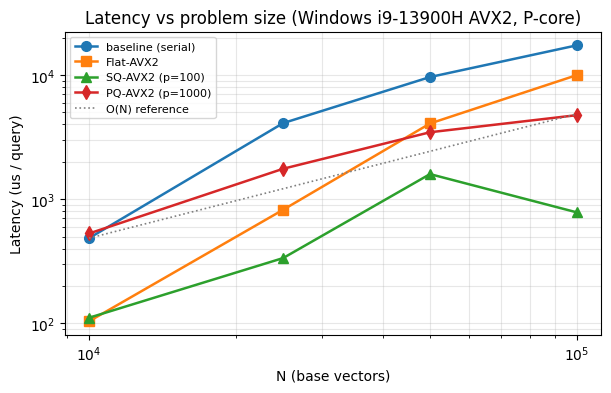
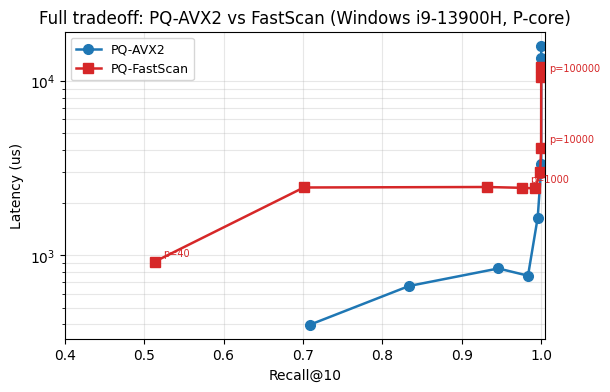
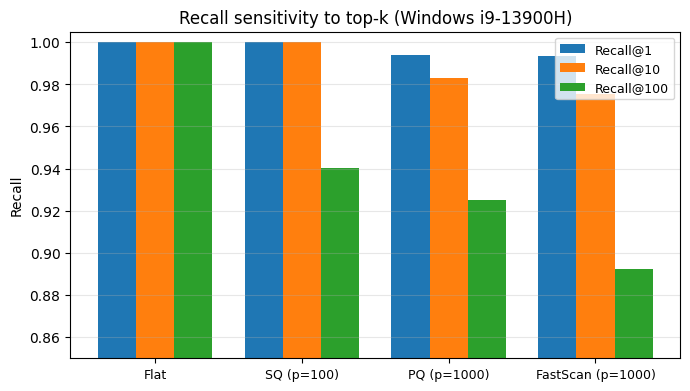
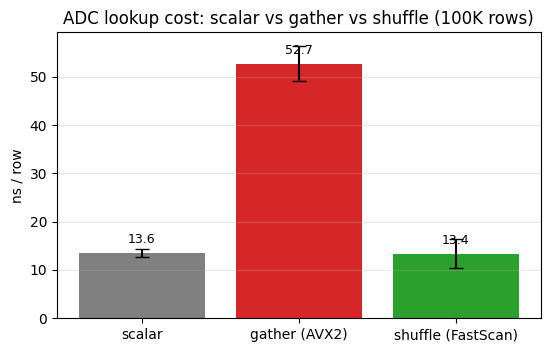
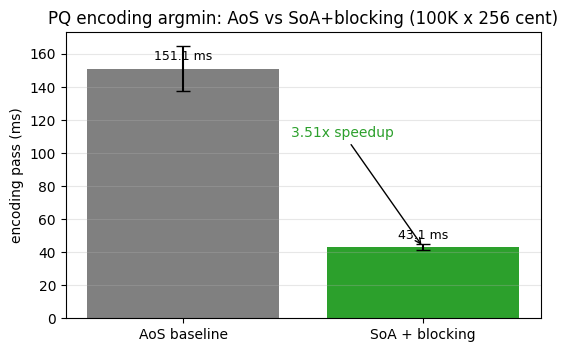

The script that saved these images, in order:
"""Generate plots for the 15-point report update.

Outputs into ann/report/fig/:
  - scale_sweep.png      problem-size vs latency (log-log)
  - fastscan_full_p.png  full FastScan tradeoff incl. large p
  - recall_at_k.png      Recall@{1,10,100} bar chart
  - gather_vs_shuffle.png  gather/scalar/shuffle comparison
  - soa_vs_aos.png       SoA+blocking vs AoS encoding speedup
"""
import os
import matplotlib
matplotlib.rcParams['font.family'] = 'DejaVu Sans'
import matplotlib.pyplot as plt

FIG_DIR = "ann/report/fig"
os.makedirs(FIG_DIR, exist_ok=True)

# ---------------- 1. Scale sweep -----------------
scale_data = {
    # N: [baseline, flat, sq@100, pq@1000]   latency us
    10000:  (485.76,  104.00,  111.09, 529.60),
    25000:  (4096.51, 822.34,  335.90, 1757.78),
    50000:  (9620.94, 4066.99, 1592.38, 3457.70),
    100000: (17313.80, 9972.43, 783.31, 4746.57),
}
Ns = sorted(scale_data.keys())
bl = [scale_data[N][0] for N in Ns]
fl = [scale_data[N][1] for N in Ns]
sq = [scale_data[N][2] for N in Ns]
pq = [scale_data[N][3] for N in Ns]

fig, ax = plt.subplots(figsize=(6.2, 4.0), dpi=150)
ax.plot(Ns, bl, 'o-', label='baseline (serial)', color='#1f77b4', linewidth=1.8, markersize=7)
ax.plot(Ns, fl, 's-', label='Flat-AVX2',       color='#ff7f0e', linewidth=1.8, markersize=7)
ax.plot(Ns, sq, '^-', label='SQ-AVX2 (p=100)', color='#2ca02c', linewidth=1.8, markersize=7)
ax.plot(Ns, pq, 'd-', label='PQ-AVX2 (p=1000)', color='#d62728', linewidth=1.8, markersize=7)
# Reference: linear scaling through baseline@N=10K
ref = [bl[0] * N / Ns[0] for N in Ns]
ax.plot(Ns, ref, ':', color='gray', linewidth=1.2, label='O(N) reference')
ax.set_xscale('log'); ax.set_yscale('log')
ax.set_xlabel('N (base vectors)')
ax.set_ylabel('Latency (us / query)')
ax.set_title('Latency vs problem size (Windows i9-13900H AVX2, P-core)')
ax.grid(True, which='both', alpha=0.3)
ax.legend(loc='upper left', fontsize=8)
plt.tight_layout()
plt.savefig(f'{FIG_DIR}/scale_sweep.png', dpi=180, bbox_inches='tight')
plt.close()
print('saved scale_sweep.png')

# ---------------- 2. FastScan full p -----------------
fs_data = [  # (p, recall, latency_us) from this rerun
    (40,    0.51335, 916.78),
    (100,   0.70105, 2441.77),
    (500,   0.93200, 2457.31),
    (1000,  0.97525, 2431.11),
    (2000,  0.99260, 2412.96),
    (5000,  0.99870, 3004.55),
    (10000, 0.99980, 4125.51),
    (50000, 0.99995, 11949.38),
    (100000,0.99995, 10571.76),
]
# And the standard PQ curve from full_score run:
pq_data = [
    (100,   0.70860, 398.53),
    (200,   0.83360, 665.06),
    (500,   0.94595, 838.17),
    (1000,  0.98330, 761.99),
    (2000,  0.99550, 1640.21),
    (5000,  0.99965, 3042.08),
    (10000, 0.99995, 3344.43),
    (50000, 0.99995, 13508.39),
    (100000,0.99995, 15893.12),
]
fig, ax = plt.subplots(figsize=(6.2, 4.0), dpi=150)
r1 = [d[1] for d in pq_data]; l1 = [d[2] for d in pq_data]
r2 = [d[1] for d in fs_data]; l2 = [d[2] for d in fs_data]
ax.plot(r1, l1, 'o-', color='#1f77b4', label='PQ-AVX2',       linewidth=1.8, markersize=7)
ax.plot(r2, l2, 's-', color='#d62728', label='PQ-FastScan',    linewidth=1.8, markersize=7)
for p, r, l in fs_data:
    if p in (40, 1000, 10000, 100000):
        ax.annotate(f'p={p}', (r, l), textcoords='offset points',
                    xytext=(6, 4), fontsize=7, color='#d62728')
ax.set_xlabel('Recall@10'); ax.set_ylabel('Latency (us)')
ax.set_xlim(0.4, 1.005)
ax.set_yscale('log')
ax.set_title('Full tradeoff: PQ-AVX2 vs FastScan (Windows i9-13900H, P-core)')
ax.grid(True, which='both', alpha=0.3); ax.legend(loc='upper left', fontsize=9)
plt.tight_layout()
plt.savefig(f'{FIG_DIR}/fastscan_full_p.png', dpi=180, bbox_inches='tight')
plt.close()
print('saved fastscan_full_p.png')

# ---------------- 3. Recall@k -----------------
methods = ['Flat', 'SQ (p=100)', 'PQ (p=1000)', 'FastScan (p=1000)']
recall_k1   = [1.00000, 1.00000, 0.99400, 0.99350]
recall_k10  = [0.99995, 0.99995, 0.98315, 0.97525]
recall_k100 = [0.99999, 0.94019, 0.92512, 0.89219]
import numpy as np
x = np.arange(len(methods))
w = 0.26
fig, ax = plt.subplots(figsize=(7, 4.0), dpi=150)
ax.bar(x - w, recall_k1,   w, label='Recall@1',   color='#1f77b4')
ax.bar(x,     recall_k10,  w, label='Recall@10',  color='#ff7f0e')
ax.bar(x + w, recall_k100, w, label='Recall@100', color='#2ca02c')
ax.set_ylim(0.85, 1.005)
ax.set_xticks(x); ax.set_xticklabels(methods, fontsize=9)
ax.set_ylabel('Recall')
ax.set_title('Recall sensitivity to top-k (Windows i9-13900H)')
ax.grid(True, axis='y', alpha=0.3); ax.legend(fontsize=9)
plt.tight_layout()
plt.savefig(f'{FIG_DIR}/recall_at_k.png', dpi=180, bbox_inches='tight')
plt.close()
print('saved recall_at_k.png')

# ---------------- 4. Gather vs Shuffle -----------------
labels = ['scalar', 'gather (AVX2)', 'shuffle (FastScan)']
vals = [13.55, 52.73, 13.40]
stds = [0.89, 3.65, 3.08]
fig, ax = plt.subplots(figsize=(5.6, 3.6), dpi=150)
colors = ['#808080', '#d62728', '#2ca02c']
bars = ax.bar(labels, vals, yerr=stds, capsize=5, color=colors)
for b, v in zip(bars, vals):
    ax.text(b.get_x() + b.get_width() / 2, v + 2, f'{v:.1f}', ha='center', fontsize=9)
ax.set_ylabel('ns / row')
ax.set_title('ADC lookup cost: scalar vs gather vs shuffle (100K rows)')
ax.grid(True, axis='y', alpha=0.3)
plt.tight_layout()
plt.savefig(f'{FIG_DIR}/gather_vs_shuffle.png', dpi=180, bbox_inches='tight')
plt.close()
print('saved gather_vs_shuffle.png')

# ---------------- 5. SoA vs AoS -----------------
fig, ax = plt.subplots(figsize=(5.6, 3.6), dpi=150)
labels = ['AoS baseline', 'SoA + blocking']
vals = [151.141, 43.056]
stds = [13.712, 1.919]
colors = ['#808080', '#2ca02c']
bars = ax.bar(labels, vals, yerr=stds, capsize=5, color=colors)
for b, v in zip(bars, vals):
    ax.text(b.get_x() + b.get_width() / 2, v + 5, f'{v:.1f} ms', ha='center', fontsize=9)
ax.set_ylabel('encoding pass (ms)')
ax.set_title('PQ encoding argmin: AoS vs SoA+blocking (100K x 256 cent)')
ax.grid(True, axis='y', alpha=0.3)
ax.annotate('3.51x speedup', xy=(1, 43.056), xytext=(0.45, 110),
            arrowprops=dict(arrowstyle='->'), fontsize=10, color='#2ca02c')
plt.tight_layout()
plt.savefig(f'{FIG_DIR}/soa_vs_aos.png', dpi=180, bbox_inches='tight')
plt.close()
print('saved soa_vs_aos.png')
